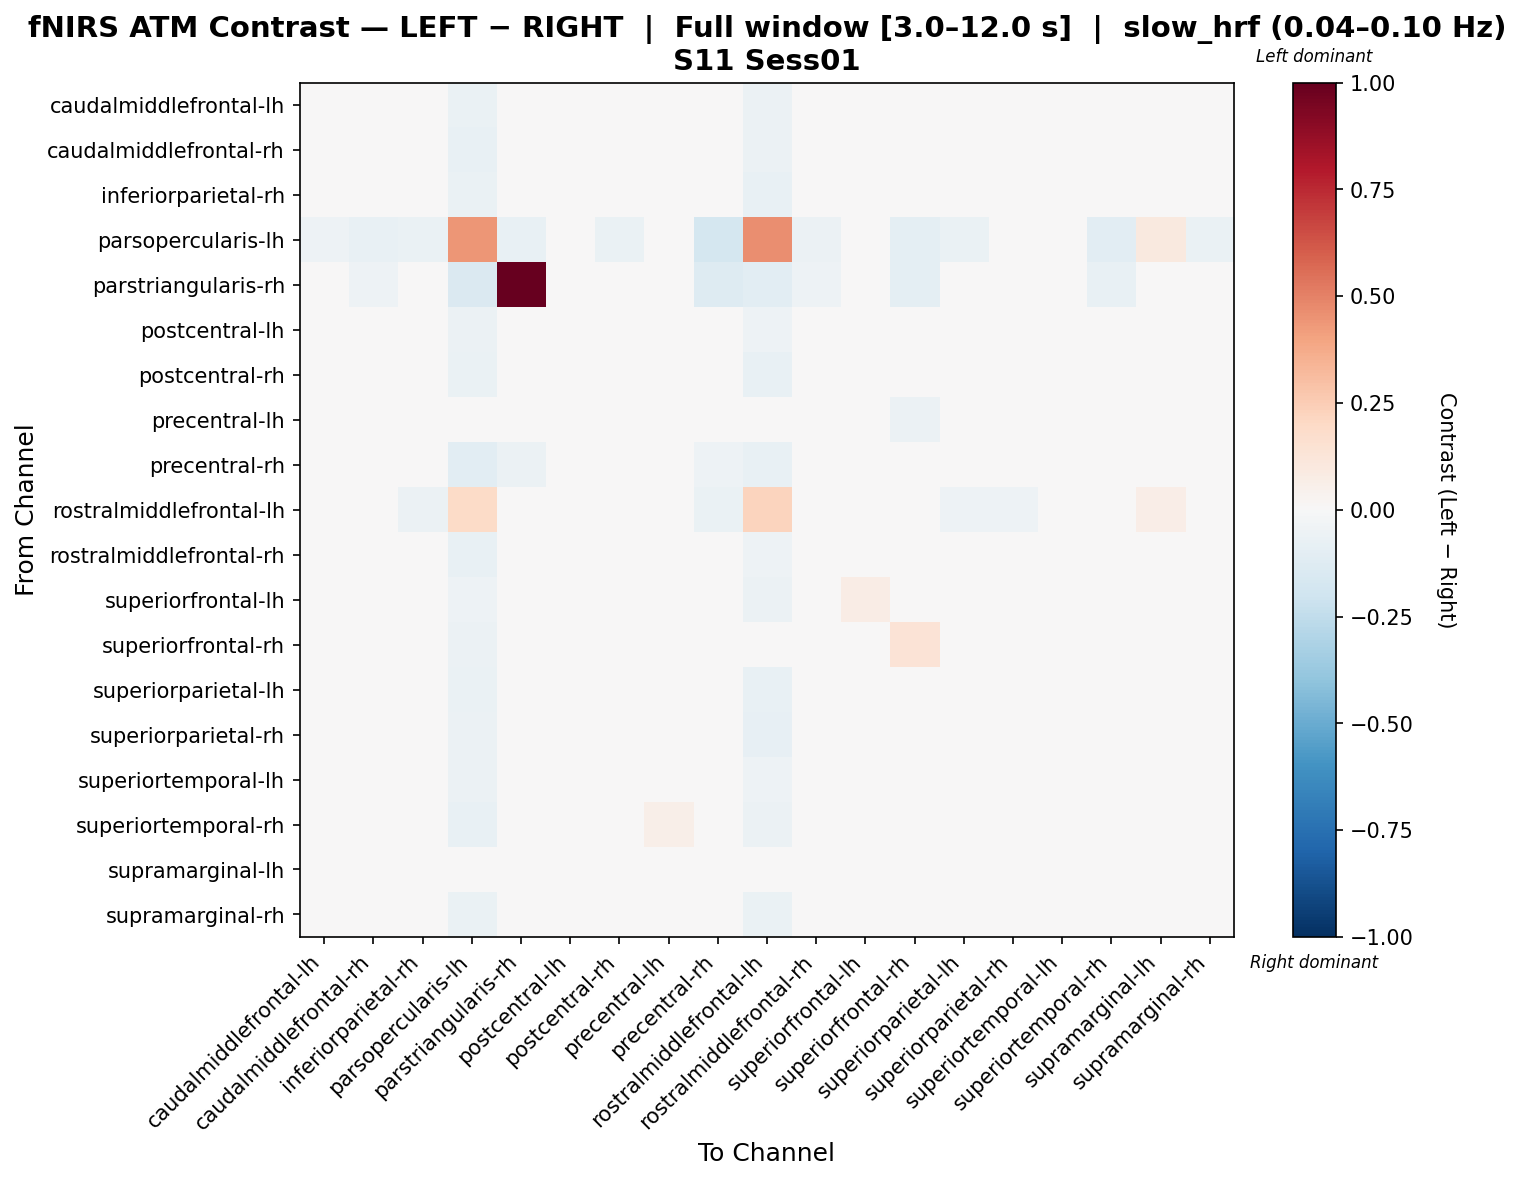

The file beside this chart, header and first rows:
, caudalmiddlefrontal-lh, caudalmiddlefrontal-rh, inferiorparietal-rh, parsopercularis-lh, parstriangularis-rh, postcentral-lh, postcentral-rh, precentral-lh, precentral-rh, rostralmiddlefrontal-lh, rostralmiddlefrontal-rh, superiorfrontal-lh, superiorfrontal-rh, superiorparietal-lh, superiorparietal-rh, superiortemporal-lh, superiortemporal-rh, supramarginal-lh, supramarginal-rh
caudalmiddlefrontal-lh, 0.01566, -0.005775, -0.002584, -0.06419, -0.01085, 0.007367, 0.00191, 0.02451, 0.01899, -0.06092, 0.01034, 0.03258, -0.03246, 0.01354, 0.01231, 0.006694, 0.01426, 0.01185, 0.006767
caudalmiddlefrontal-rh, 0.009138, 0.01396, 0.003115, -0.07417, 0.002568, -0.002252, 0.01317, 0.02539, 0.02446, -0.06207, 0.01328, 0.02575, -0.01779, 0.003346, 0.03691, -0.002252, -0.02551, 0.001602, 0.01137
inferiorparietal-rh, 0.009362, 0.009316, -0.004399, -0.06315, 0.004764, 0.002582, -0.002488, 0.03203, 0.03506, -0.07796, 0.02498, 0.03238, -0.01827, -0.008691, 0.01799, 0.002582, -0.01582, 0.008113, 0.01164
parsopercularis-lh, -0.05451, -0.07298, -0.06423, 0.4404, -0.07107, -0.04963, -0.06568, 0.04151, -0.1722, 0.462, -0.05693, -0.00579, -0.09417, -0.06568, -0.04722, -0.04963, -0.1042, 0.09857, -0.0686
parstriangularis-rh, -0.03874, -0.05025, -0.03601, -0.1456, 1.0, -0.03601, -0.04511, -0.02975, -0.1307, -0.1075, -0.05025, -0.0264, -0.09621, -0.03601, -0.03399, -0.03601, -0.07451, 0.01144, -0.03838
postcentral-lh, 0.01568, -0.01076, -0.008364, -0.06117, -0.009017, 0.004779, 0.00692, 0.02864, 0.007497, -0.05191, 0.01769, 0.03443, -0.03169, 0.008862, 0.004281, 0.01039, 0.01075, 0.009816, 0.01317
postcentral-rh, 0.005362, 0.01256, -0.004395, -0.06647, 0.003181, 0.004888, 0.04152, 0.02192, 0.02187, -0.07719, 0.01547, 0.01793, -0.01894, -0.001401, 0.02568, 0.002424, -0.01649, 0.009533, 0.002549
precentral-lh, -6.048274021779638e-05, -0.003408, -0.0007303, -0.04412, -0.004635, 0.006005, -0.000712, 0.02268, 0.01385, -0.04452, -0.005866, 0.021, -0.05726, 0.01304, 0.005709, 0.004369, 0.02063, 0.04548, 0.008553
precentral-rh, 0.02662, 0.01699, 0.02806, -0.109, -0.05501, 0.01646, 0.01706, 0.03946, -0.05253, -0.07113, 0.01808, 0.04157, -0.01392, 0.03781, 0.03469, 0.01406, -0.04246, 0.01785, 0.03531
rostralmiddlefrontal-lh, -0.03272, -0.04172, -0.05826, 0.195, -0.0006119, -0.0146, -0.04771, 0.03721, -0.06568, 0.2198, -0.002527, -0.01313, -0.04964, -0.05222, -0.05232, -0.0146, -0.03145, 0.06533, -0.04017
rostralmiddlefrontal-rh, 0.001308, -0.01304, 0.006889, -0.0708, -0.02483, 0.01522, 0.008298, 0.01493, 0.004933, -0.05332, 0.01624, 0.008454, -0.01807, 0.01628, 0.01607, 0.01508, 0.02058, 0.01716, 0.01862
superiorfrontal-lh, 0.003468, -0.008052, -0.003558, -0.05248, -0.006057, 0.006904, -0.008715, 0.01517, 0.01566, -0.06001, -0.01417, 0.0767, -0.01997, 0.005819, 0.005457, 0.006798, 0.01271, 0.02142, 0.002902
superiorfrontal-rh, -0.00587, -0.003432, -0.00818, -0.05747, -0.01944, -0.0102, 0.003314, -0.01109, 0.007094, -0.04076, 0.003531, 0.03813, 0.1378, -0.009787, 0.005024, -0.01232, -0.002566, -0.008758, -0.005039
superiorparietal-lh, 0.01604, 0.002034, -0.01459, -0.06255, -0.000482, 0.0106, 0.0001445, 0.03121, 0.03204, -0.07614, 0.02144, 0.03628, -0.02586, -0.0009519, 0.006171, 0.009875, -0.007244, 0.009987, 0.01201
superiorparietal-rh, 0.01459, 0.03141, 0.007351, -0.05793, -0.006966, 0.005049, 0.01987, 0.02732, 0.03328, -0.08198, 0.02502, 0.02414, -0.01932, -0.00393, -0.04168, 0.00664, -0.01523, 0.00664, 0.02573
superiortemporal-lh, 0.01062, -0.0122, -0.00687, -0.06117, -0.008701, 0.004792, 0.00198, 0.02698, 0.007411, -0.05173, 0.01621, 0.03278, -0.03183, 0.006772, 0.007195, 0.02539, 0.01566, 0.008398, 0.008299
superiortemporal-rh, 0.02678, -0.013, -0.01036, -0.07729, -0.0149, 0.02552, -0.005452, 0.05569, -0.02928, -0.06212, 0.0343, 0.04367, -0.01073, 0.006733, -0.00421, 0.03026, -0.03644, 0.03772, 0.003121
supramarginal-lh, -0.001751, -0.01946, -0.01657, -0.02083, 0.02193, -0.00614, -0.003719, 0.04917, -0.002279, -0.01445, 0.002936, 0.02649, -0.04002, -0.004267, -0.004995, -0.006361, 0.008736, 0.03042, 0.001159
supramarginal-rh, 0.005907, 0.001941, -0.002258, -0.06702, -0.000981, 0.008752, 0.002604, 0.03026, 0.02265, -0.06991, 0.01958, 0.02829, -0.02876, 0.005114, 0.01961, 0.006658, -0.008584, 0.01303, 0.01312
